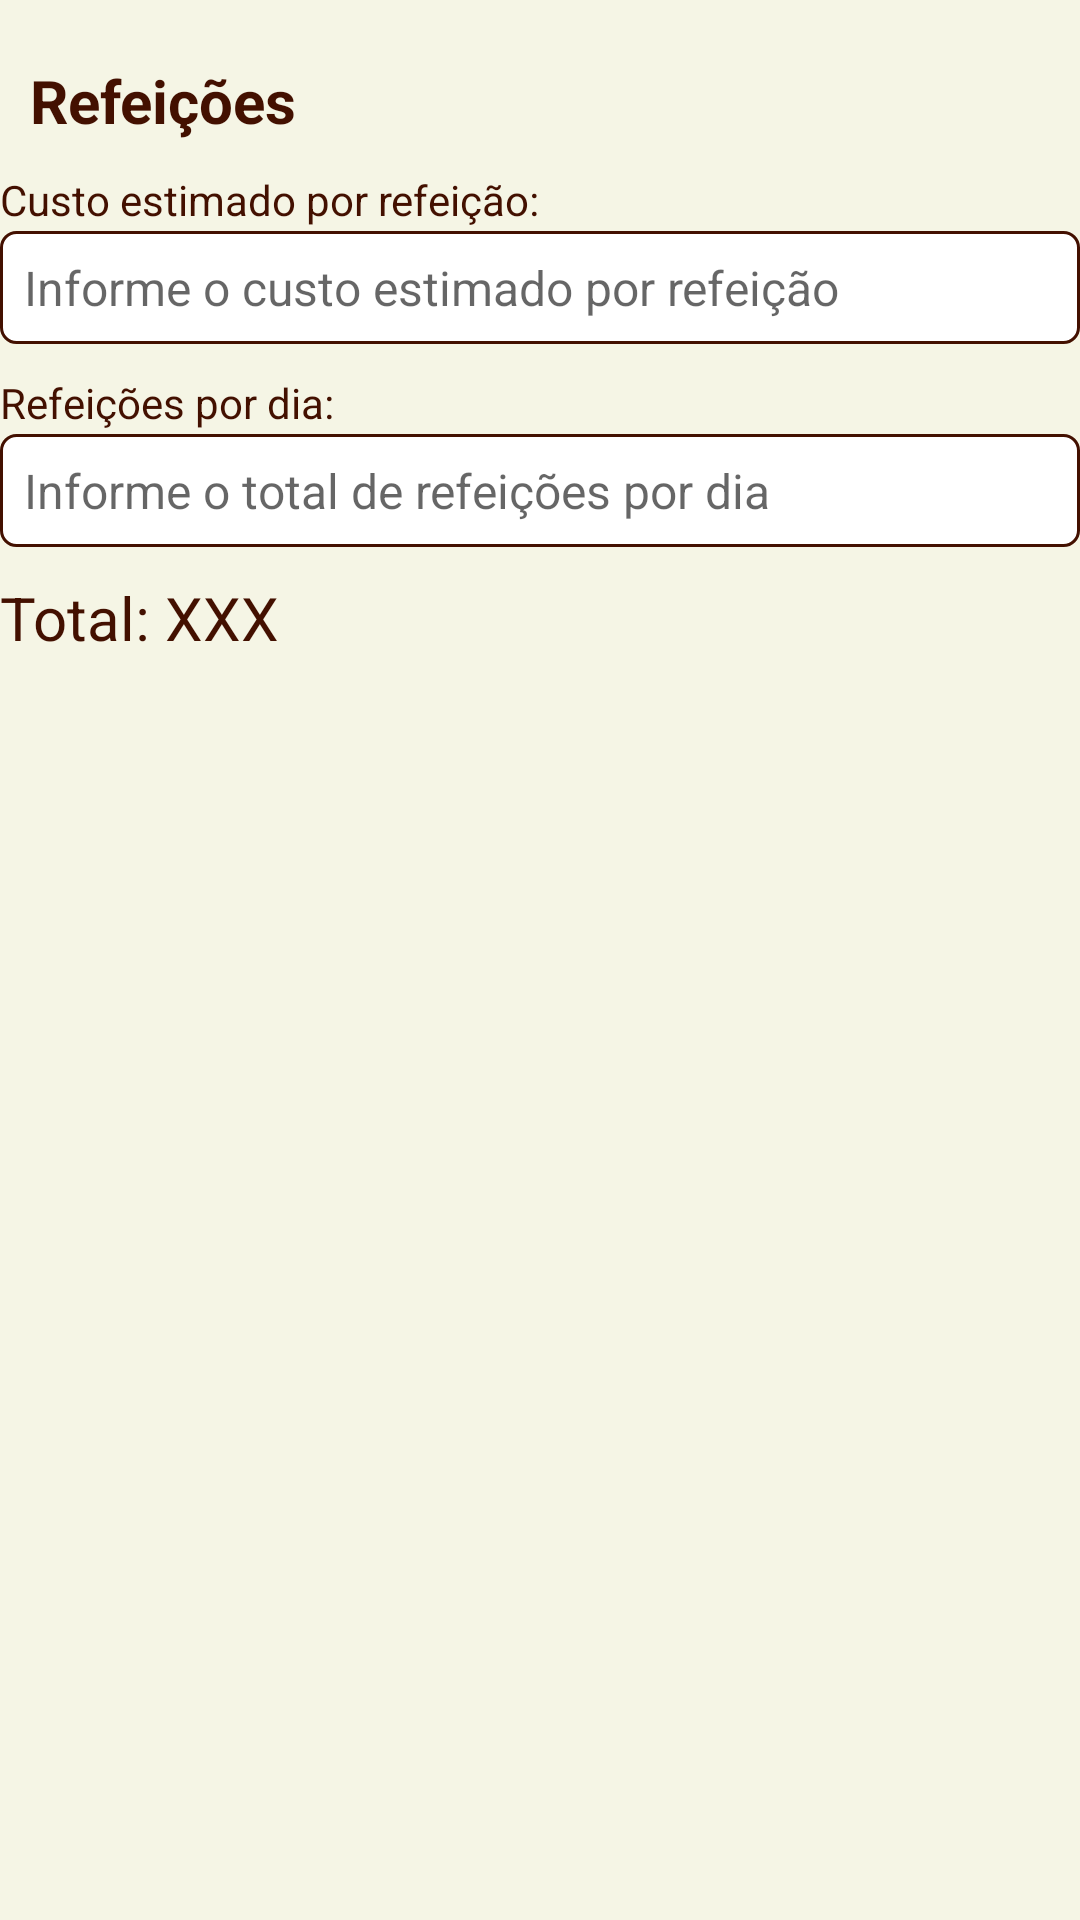

Write the Android layout XML for this screen, with the resource values it uses.
<!-- AndroidManifest.xml: application theme Theme.TravelAgency -->
<!-- res/layout/child_refeicoes.xml -->
<?xml version="1.0" encoding="utf-8"?>
<RelativeLayout xmlns:android="http://schemas.android.com/apk/res/android"
    android:layout_width="match_parent"
    android:layout_height="match_parent"
    android:background="@color/salmon">

    <LinearLayout
        android:id="@+id/optionsLayout"
        android:layout_width="match_parent"
        android:layout_height="wrap_content"
        android:orientation="vertical">

        <TextView
            android:layout_width="wrap_content"
            android:layout_height="wrap_content"
            android:layout_marginHorizontal="5dp"
            android:layout_marginTop="20dp"
            android:text=" Refeições  "
            android:textColor="@color/brown"
            android:textSize="20sp"
            android:textStyle="bold" />

        <TextView
            android:layout_width="wrap_content"
            android:layout_height="wrap_content"
            android:layout_marginTop="10dp"
            android:text="Custo estimado por refeição:"
            android:textColor="@color/brown" />

        <EditText
            android:id="@+id/custo_refeicao"
            android:layout_width="match_parent"
            android:layout_height="wrap_content"
            android:layout_marginTop="1dp"
            android:background="@drawable/brown_border"
            android:hint="Informe o custo estimado por refeição"
            android:inputType="numberDecimal"
            android:padding="8dp"
            android:textColor="@color/brown"
            android:textSize="16sp" />

        <TextView
            android:layout_width="wrap_content"
            android:layout_height="wrap_content"
            android:layout_marginTop="10dp"
            android:text="Refeições por dia:"
            android:textColor="@color/brown" />

        <EditText
            android:id="@+id/refeicoes_dia"
            android:layout_width="match_parent"
            android:layout_height="wrap_content"
            android:layout_marginTop="1dp"
            android:background="@drawable/brown_border"
            android:hint="Informe o total de refeições por dia"
            android:inputType="number"
            android:padding="8dp"
            android:textColor="@color/brown"
            android:textSize="16sp" />
    </LinearLayout>

    <TextView
        android:id="@+id/totalRefeicoes"
        android:layout_width="wrap_content"
        android:layout_height="wrap_content"
        android:layout_below="@id/optionsLayout"
        android:layout_marginTop="10dp"
        android:layout_marginBottom="8dp"
        android:text="Total: XXX"
        android:textColor="@color/brown"
        android:textSize="20sp" />

</RelativeLayout>
<!-- resources referenced by this layout -->
<resources>
  <color name="brown">#431000</color>
  <color name="salmon">#F5F5E5</color>
  <!-- drawable brown_border (drawable) -->
  <?xml version="1.0" encoding="utf-8"?>
  <shape xmlns:android="http://schemas.android.com/apk/res/android"
      android:shape="rectangle">
      <corners
          android:radius="5dp"/>
      <stroke
          android:color="@color/brown"
          android:width="1dp"/>
      <solid
          android:color="@color/white"/>
  </shape>
  <style name="Theme.TravelAgency" parent="Theme.MaterialComponents.DayNight.NoActionBar">
          
          <item name="colorPrimary">@color/brown</item>
          <item name="colorPrimaryVariant">@color/brown</item>
          <item name="colorOnPrimary">@color/white</item>
          
          <item name="colorSecondary">@color/brown</item>
          <item name="colorSecondaryVariant">@color/salmon</item>
          <item name="colorOnSecondary">@color/salmon</item>
          
          <item name="android:statusBarColor">?attr/colorPrimaryVariant</item>
          
      </style>
  <color name="white">#FFFFFF</color>
</resources>
